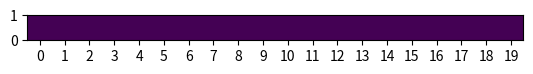

Here is the Python script that generated this plot:
#
#
import sys
import numpy as np
import matplotlib.pyplot as plt
import matplotlib.cm as cm

class River():
    '''
    '''
    def __init__(self, num_sites = 1000):
        self.animals        = ['bear', 'fish']
        self.length         = num_sites
        self.sites          = [''] * self.length
        self.empty_sites    = set()
        self.occupied_sites = set()

    def populate_river(self): #O(n) write
        '''
        populates sites list with the animal type
        add indices of empty sites to empty_sites set
        '''
        for s in range(self.length):
            animal = np.random.choice(self.animals + [None])
            self.sites[s] = animal
            if animal == None:                                          # we found an empty site
                self.empty_sites.add(s)
            else:
                self.occupied_sites.add(s)

    def has_fish(self, site_index): #O(1) search
        if self.sites[site_index] == 'fish':
            return(True)
        return(False)

    def make_baby_animal(self, animal_type): #O(1) write
        '''
        populates an empty site with a fish
        '''
        if len(self.empty_sites) == 0:
            sys.exit('There are no empty sites to move to')
        random_site = np.random.choice(list(self.empty_sites))
        self.empty_sites.remove(random_site)                             # site is now occupied
        self.occupied_sites.add(random_site)                             # site is now occupied by fish
        self.sites[random_site] = animal_type                            # update occupancy type

    def encounter_foe(self, from_index, to_index): #O(1) write
        '''
        update type in kill_index site from fish to bear
        update type in from_index site from bear to empty
        '''
        self.sites[from_index] = None #make site empty
        self.sites[to_index]   = 'bear'

        self.empty_sites.add(from_index)
        self.occupied_sites.remove(from_index)

    def move_animal_to_empty(self, animal_type, from_index, to_index):
        '''
        update sites lists if an animal of type animal_type moves
        from from_index to to_index
        '''
        self.sites[from_index] = None
        self.empty_sites.add(from_index)
        self.empty_sites.remove(to_index)

        self.sites[to_index] = animal_type
        self.occupied_sites.add(to_index)
        self.occupied_sites.remove(from_index)

    def step(self):
        '''
        perform one step of random animal movement
        '''
        start_site_index  = np.random.choice(list(self.occupied_sites))     # choose site that has animal: O(1)
        start_animal_type = self.sites[start_site_index]
        move_direction    = np.random.choice([-1,+1])                        # either go fwd or bckw

        new_site_index = start_site_index + move_direction
        if new_site_index >=0 and new_site_index < self.length:
            new_site_index = new_site_index
        else:
            new_site_index = start_site_index - move_direction

        new_animal_type = self.sites[new_site_index]

        print(str(start_animal_type) + ' at ' + str(start_site_index) + ' moved to ' + str(new_site_index))

        if new_animal_type == None:                                               # site is empty, move animal!
            self.move_animal_to_empty(start_animal_type,
                                      start_site_index,
                                      new_site_index)

        elif new_animal_type == start_animal_type:                              # site has same species, procriate !
            self.make_baby_animal(start_animal_type)

        else:                                                                   # site has a different species
            self.encounter_foe(start_site_index, new_site_index)

    def print_configuration(self):
        def make_numeric_type(animal_type):
            if animal_type == None:
                return(0.0)
            elif animal_type == 'fish':
                return(0.5)
            else:
                return(1.0)

        numeric_array = [make_numeric_type(s) for s in self.sites]
        numeric_array = [numeric_array for i in range(self.length)]
        plt.xticks(np.arange(0, self.length, step=1))
        plt.ylim(0,1)
        plt.imshow(numeric_array, interpolation='nearest')
        plt.show()
        # return(numeric_array)
    def step_and_print(self):
        self.step()
        self.print_configuration()


new_river = River(20)
new_river.populate_river()
new_river.print_configuration()
for i in range(50):
    new_river.step_and_print()

























#
